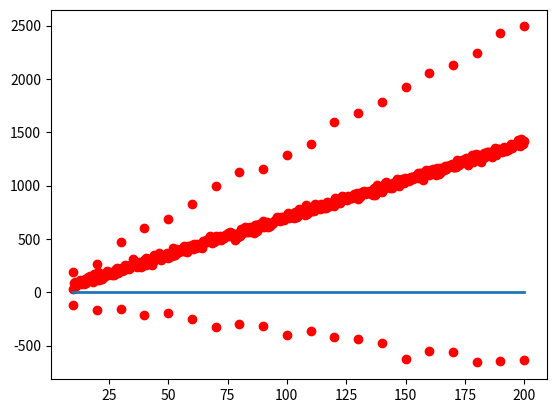

Here is the Python script that generated this plot:
import numpy as np
import matplotlib.pyplot as plt

#Using form y=mx+c
def GenerateLine(m,c,noise,num_off_points):
    distribution=np.random.normal(0,noise,num_off_points)
    x_points=np.linspace(10,200,num_off_points)
    xs=[]
    ys=[]
    for i in range(0,num_off_points):
        xs.append(x_points[i])
        y=m*x_points[i]+c
        y=y+distribution[i]
        ys.append(y)
    return xs,ys

def GenerateLineNoNoise(m,c,num_off_points):
    x_points=np.linspace(10,200,num_off_points)
    xs=[]
    ys=[]
    for i in range(0,num_off_points):
        xs.append(x_points[i])
        y=m*x_points[i]+c
        ys.append(y)
    return xs,ys

def CreateProblem():
    noise=20
    slope=7
    y_intercept=4
    num_of_points=300
    x,y=GenerateLine(slope,y_intercept,noise,500)

    outlier_x,outlier_y=GenerateLine(12,100,30,20)
    x=x+outlier_x
    y=y+outlier_y
    outlier_x2,outlier_y2=GenerateLine(-3,-80,30,20)
    x=x+outlier_x2
    y=y+outlier_y2
    return x,y

#DO NOT MODIFY ANY CODE ABOVE THISE LINE


def RANSAC(x,y):
    solution_m=0
    solution_c=0

    ##Your RANSAC solution here

    return solution_m,solution_c

x,y=CreateProblem()

sol_m,solution_c=RANSAC(x,y)

sol_x,sol_y=GenerateLineNoNoise(sol_m,solution_c,30)

#Plot data and solution
plt.plot(x,y,'ro')
plt.plot(sol_x,sol_y,linewidth=2.0)
plt.show()
